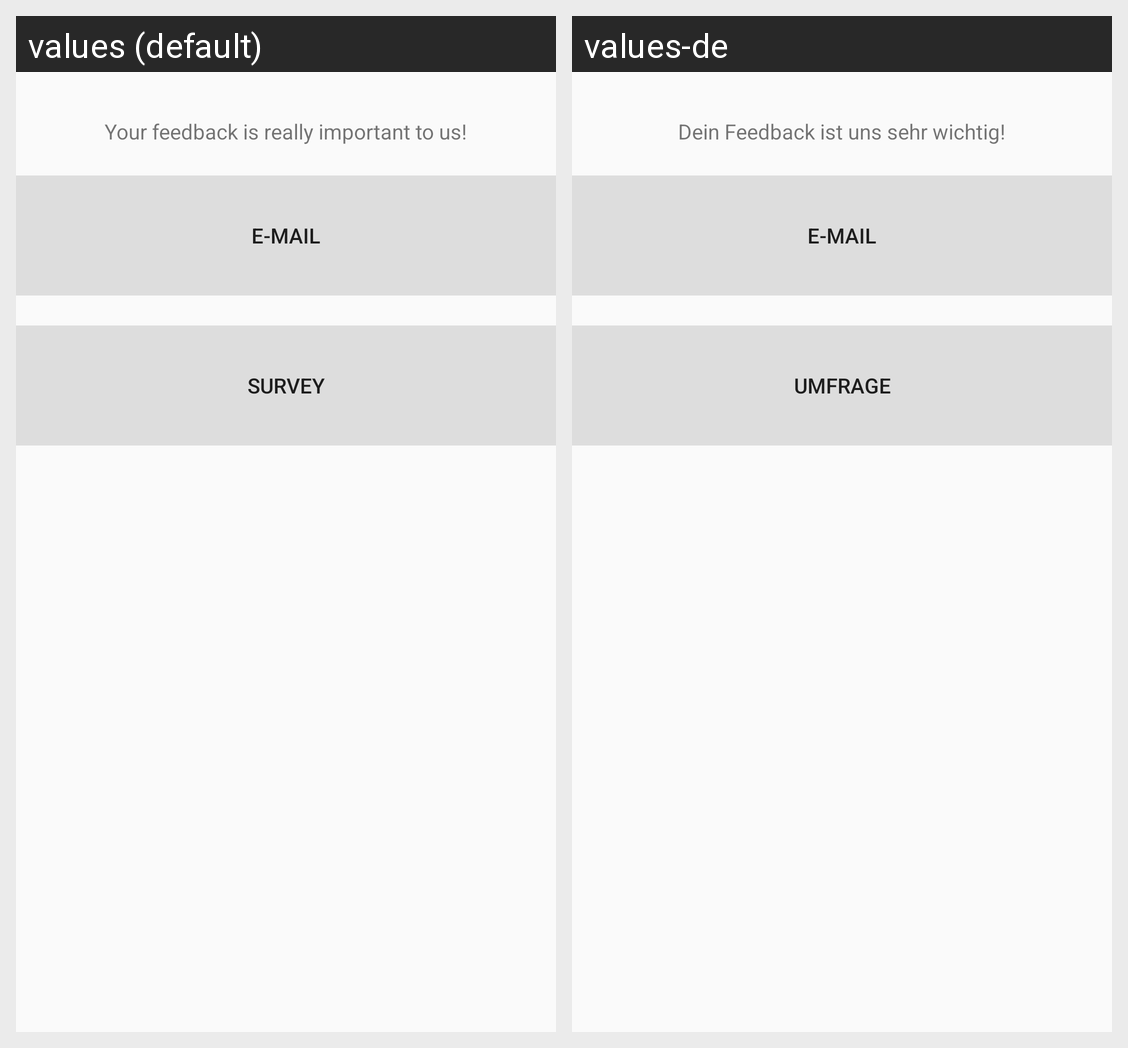

Translations of the strings shown on this Android screen, per locale in the grid:
Android screen res/layout/activity_feedback.xml rendered under 2 locales, left to right: values (default), values-de. Device: Nexus 5 (rendered at 1080×1920; each locale shown at half size, 540×960, under a caption strip naming it); theme AppTheme.
Strings drawn on this screen, with the default value and each locale's value (text and hints the layout hard-codes, and strings that could not be matched under every locale, appear in the picture but are not listed):

feedback_survey
  values: Survey
  values-de: Umfrage

feedback_email
  values: E-mail
  values-de: E-Mail

feedback_description
  values: Your feedback is really important to us!
  values-de: Dein Feedback ist uns sehr wichtig!
